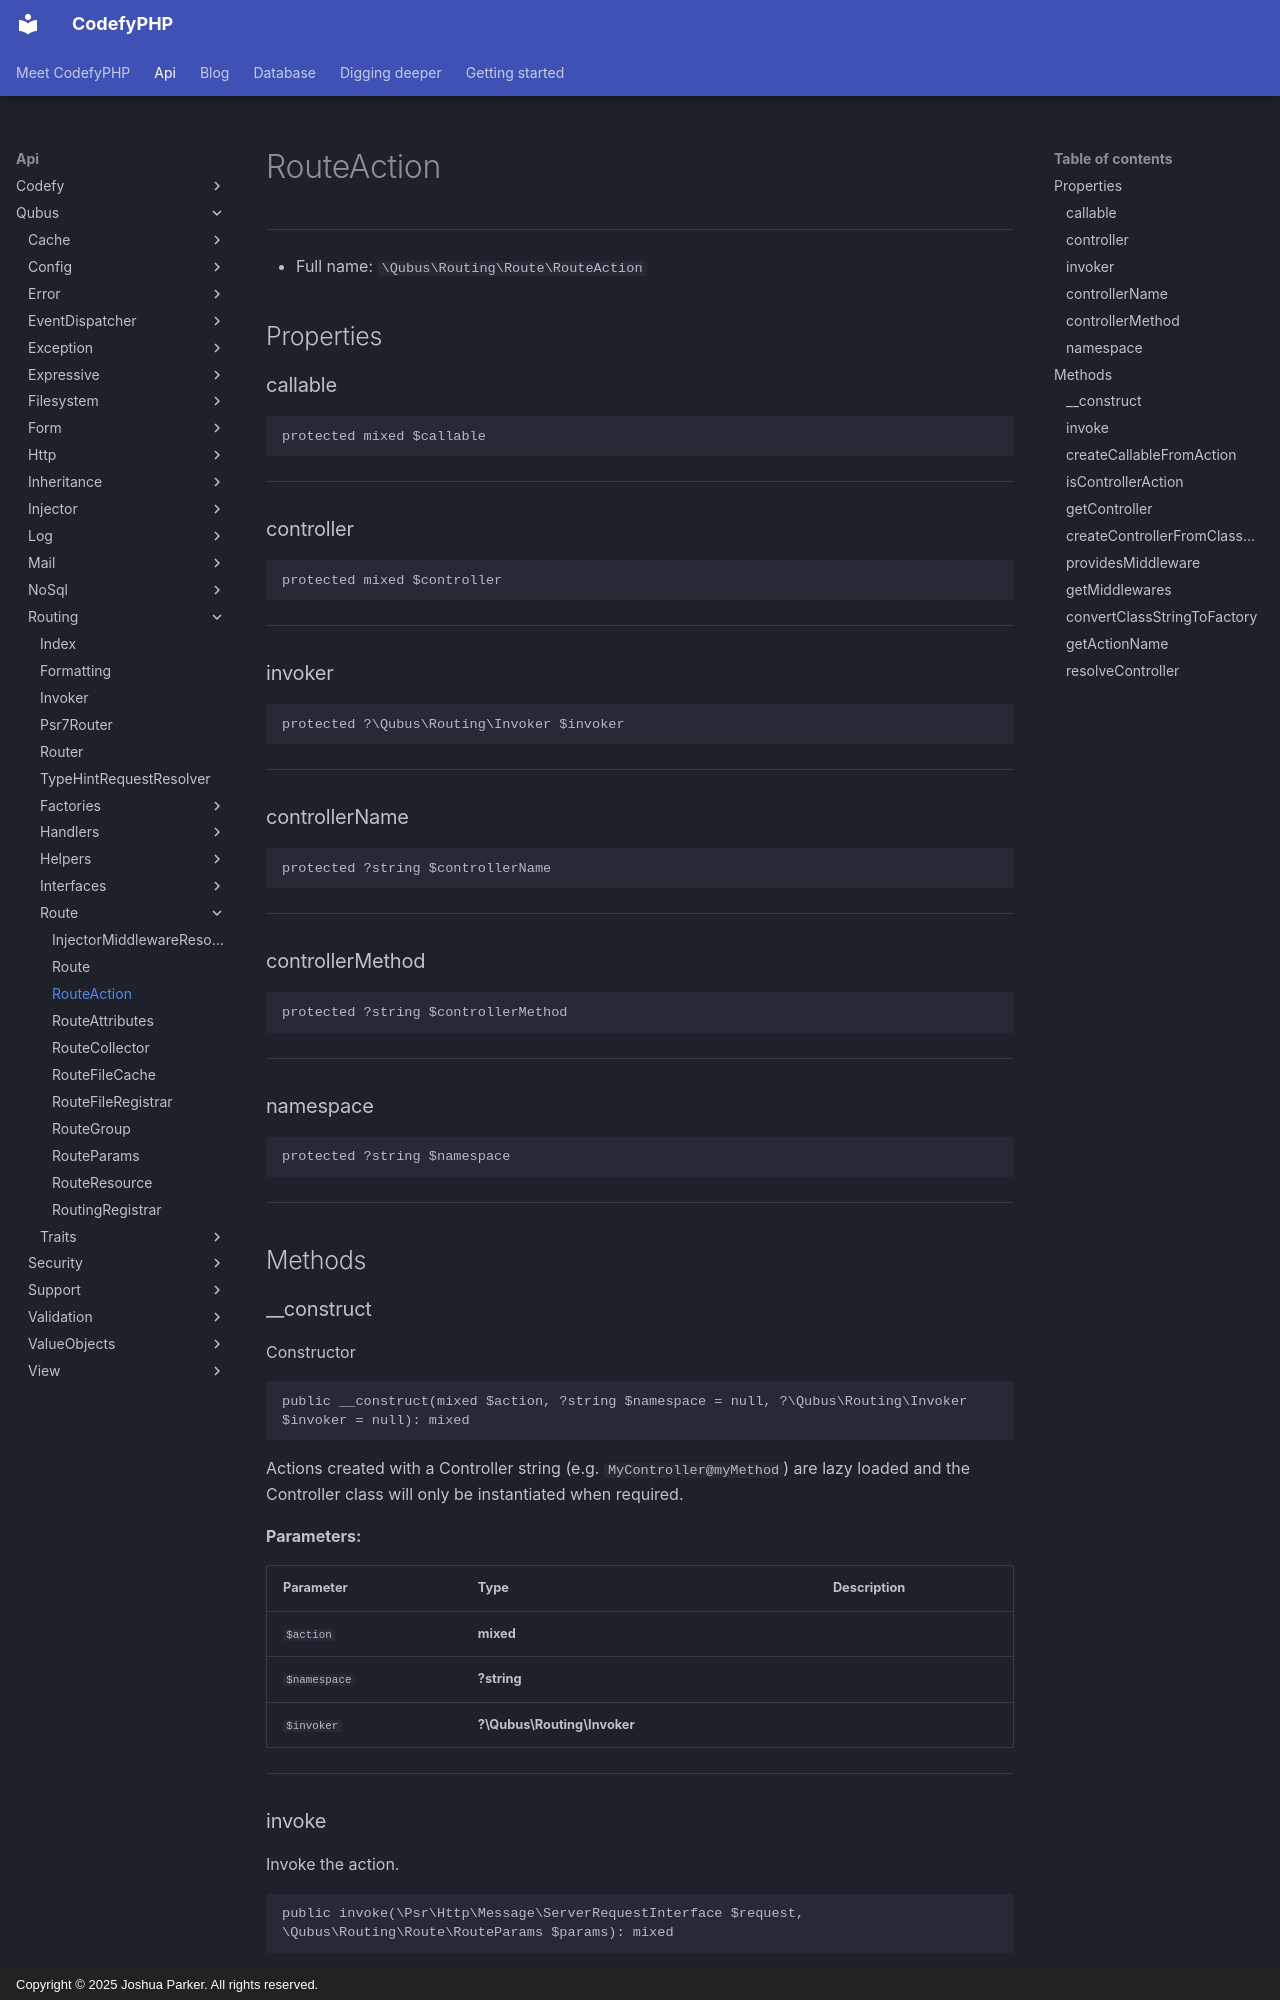

repository: codefyphp/docs · page: api/Qubus/Routing/Route/RouteAction/index.html · generator: mkdocs · copyright: Copyright © 2025 Joshua Parker. All rights reserved.

# RouteAction

***

* Full name: `\Qubus\Routing\Route\RouteAction`

## Properties

### callable

```php
protected mixed $callable
```

***

### controller

```php
protected mixed $controller
```

***

### invoker

```php
protected ?\Qubus\Routing\Invoker $invoker
```

***

### controllerName

```php
protected ?string $controllerName
```

***

### controllerMethod

```php
protected ?string $controllerMethod
```

***

### namespace

```php
protected ?string $namespace
```

***

## Methods

### __construct

Constructor

```php
public __construct(mixed $action, ?string $namespace = null, ?\Qubus\Routing\Invoker $invoker = null): mixed
```

Actions created with a Controller string (e.g. `MyController@myMethod`) are lazy loaded
and the Controller class will only be instantiated when required.

**Parameters:**

| Parameter    | Type                        | Description |
|--------------|-----------------------------|-------------|
| `$action`    | **mixed**                   |             |
| `$namespace` | **?string**                 |             |
| `$invoker`   | **?\Qubus\Routing\Invoker** |             |

***

### invoke

Invoke the action.

```php
public invoke(\Psr\Http\Message\ServerRequestInterface $request, \Qubus\Routing\Route\RouteParams $params): mixed
```

**Parameters:**

| Parameter  | Type                                         | Description |
|------------|----------------------------------------------|-------------|
| `$request` | **\Psr\Http\Message\ServerRequestInterface** |             |
| `$params`  | **\Qubus\Routing\Route\RouteParams**         |             |

***
